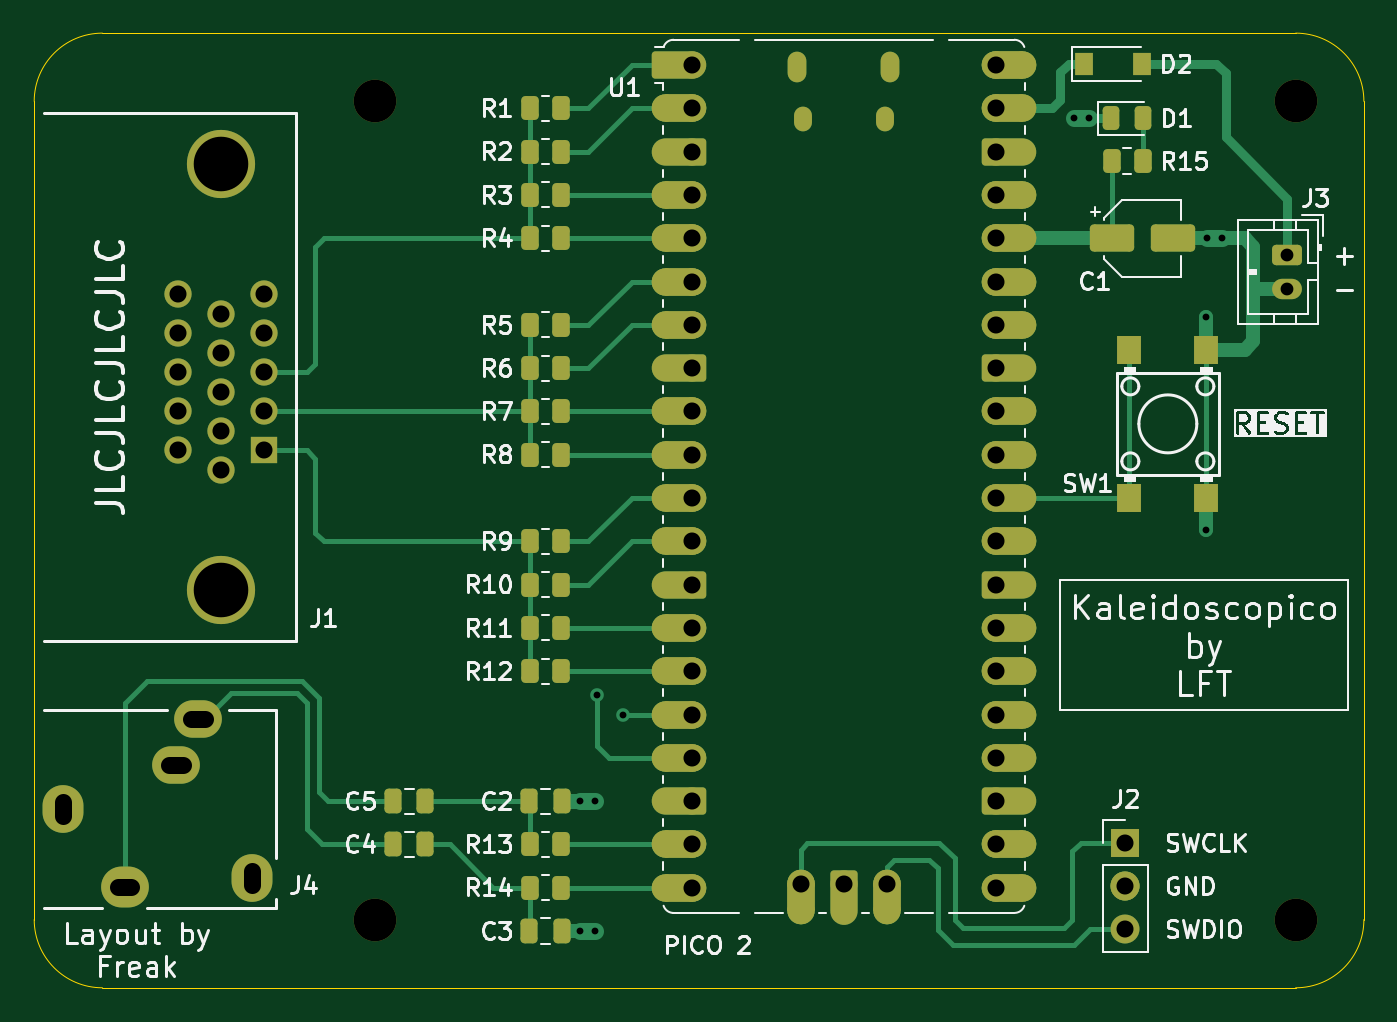
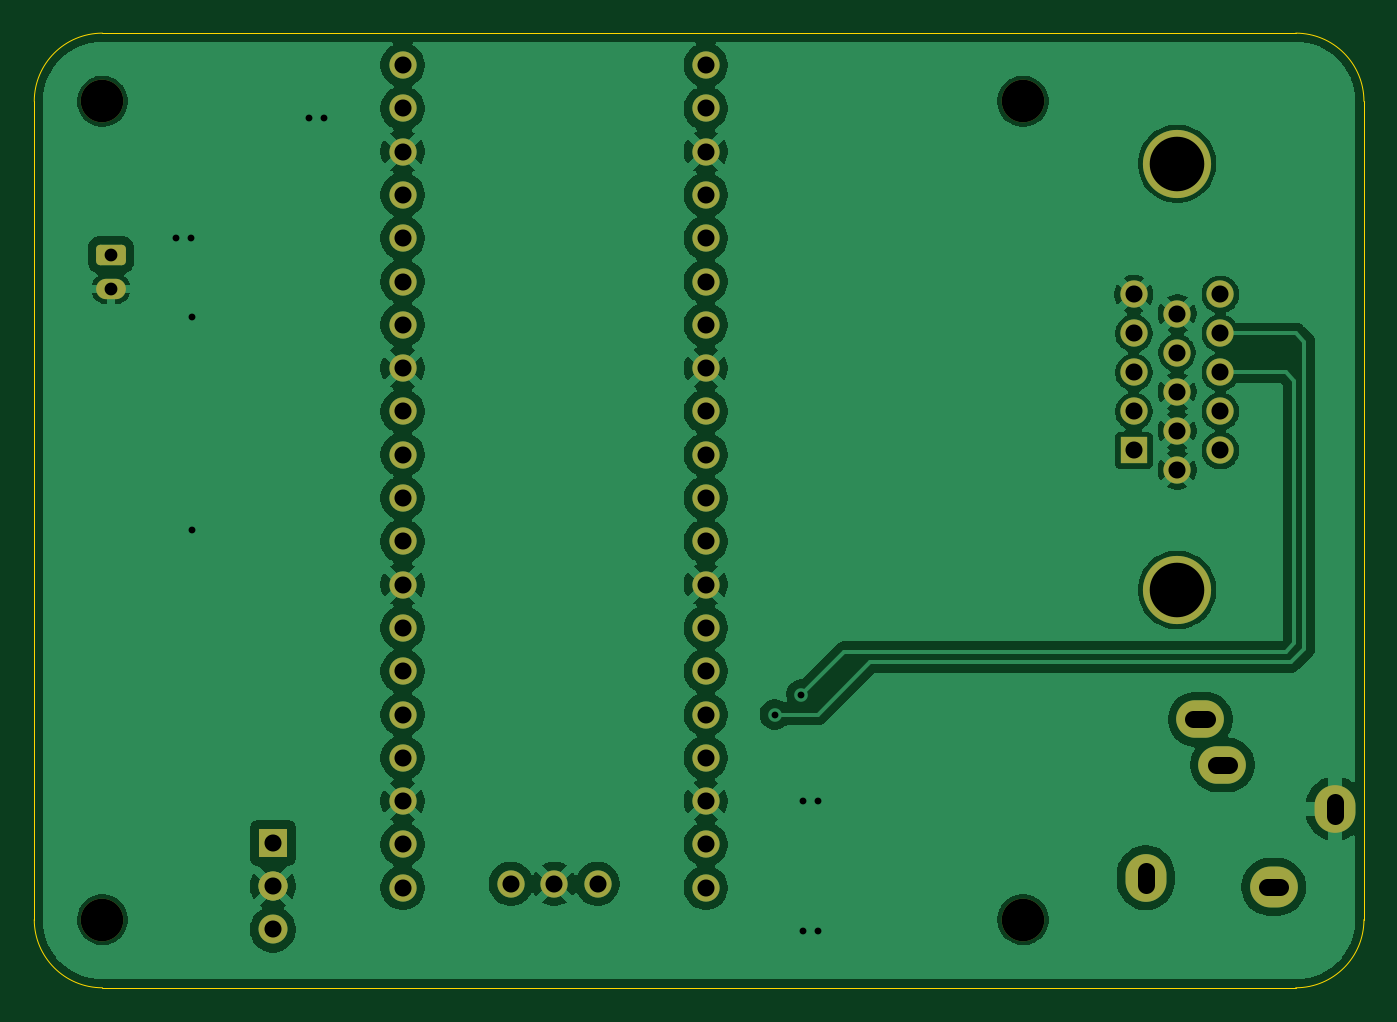
Circuit board: 10 layer files. Board 78.0 x 56.0 mm.
- bottom_copper: demoboard-B_Cu.gbr (116113 bytes)
- bottom_mask: demoboard-B_Mask.gbr (3669 bytes)
- bottom_silk: demoboard-B_Silkscreen.gbr (3679 bytes)
- outline: demoboard-Edge_Cuts.gbr (895 bytes)
- top_copper: demoboard-F_Cu.gbr (22736 bytes)
- top_mask: demoboard-F_Mask.gbr (10046 bytes)
- paste: demoboard-F_Paste.gbr (3264 bytes)
- top_silk: demoboard-F_Silkscreen.gbr (81716 bytes)
- drill: demoboard-NPTH.drl (375 bytes)
- drill: demoboard-PTH.drl (1603 bytes)

=== bottom_copper: demoboard-B_Cu.gbr (116113 bytes, source omitted) ===
=== bottom_mask: demoboard-B_Mask.gbr (3669 bytes, source withheld) ===
=== bottom_silk: demoboard-B_Silkscreen.gbr (3679 bytes, source withheld) ===
=== outline: demoboard-Edge_Cuts.gbr ===
%TF.GenerationSoftware,KiCad,Pcbnew,9.0.4*%
%TF.CreationDate,2025-09-20T17:35:25+02:00*%
%TF.ProjectId,demoboard,64656d6f-626f-4617-9264-2e6b69636164,-*%
%TF.SameCoordinates,PX6422c40PY7cee6c0*%
%TF.FileFunction,Profile,NP*%
%FSLAX46Y46*%
G04 Gerber Fmt 4.6, Leading zero omitted, Abs format (unit mm)*
G04 Created by KiCad (PCBNEW 9.0.4) date 2025-09-20 17:35:25*
%MOMM*%
%LPD*%
G01*
G04 APERTURE LIST*
%TA.AperFunction,Profile*%
%ADD10C,0.050000*%
%TD*%
G04 APERTURE END LIST*
D10*
X78000000Y52000000D02*
X78000000Y4000000D01*
X74000000Y56000000D02*
G75*
G02*
X78000000Y52000000I0J-4000000D01*
G01*
X74000000Y0D02*
X4000000Y0D01*
X0Y4000000D02*
X0Y52000000D01*
X78000000Y4000000D02*
G75*
G02*
X74000000Y0I-4000000J0D01*
G01*
X4000000Y56000000D02*
X74000000Y56000000D01*
X0Y52000000D02*
G75*
G02*
X4000000Y56000000I4000000J0D01*
G01*
X4000000Y0D02*
G75*
G02*
X0Y4000000I0J4000000D01*
G01*
M02*

=== top_copper: demoboard-F_Cu.gbr (22736 bytes, source omitted) ===
=== top_mask: demoboard-F_Mask.gbr (10046 bytes, source omitted) ===
=== paste: demoboard-F_Paste.gbr ===
%TF.GenerationSoftware,KiCad,Pcbnew,9.0.4*%
%TF.CreationDate,2025-09-20T17:35:25+02:00*%
%TF.ProjectId,demoboard,64656d6f-626f-4617-9264-2e6b69636164,-*%
%TF.SameCoordinates,PX6422c40PY7cee6c0*%
%TF.FileFunction,Paste,Top*%
%TF.FilePolarity,Positive*%
%FSLAX46Y46*%
G04 Gerber Fmt 4.6, Leading zero omitted, Abs format (unit mm)*
G04 Created by KiCad (PCBNEW 9.0.4) date 2025-09-20 17:35:25*
%MOMM*%
%LPD*%
G01*
G04 APERTURE LIST*
G04 Aperture macros list*
%AMRoundRect*
0 Rectangle with rounded corners*
0 $1 Rounding radius*
0 $2 $3 $4 $5 $6 $7 $8 $9 X,Y pos of 4 corners*
0 Add a 4 corners polygon primitive as box body*
4,1,4,$2,$3,$4,$5,$6,$7,$8,$9,$2,$3,0*
0 Add four circle primitives for the rounded corners*
1,1,$1+$1,$2,$3*
1,1,$1+$1,$4,$5*
1,1,$1+$1,$6,$7*
1,1,$1+$1,$8,$9*
0 Add four rect primitives between the rounded corners*
20,1,$1+$1,$2,$3,$4,$5,0*
20,1,$1+$1,$4,$5,$6,$7,0*
20,1,$1+$1,$6,$7,$8,$9,0*
20,1,$1+$1,$8,$9,$2,$3,0*%
G04 Aperture macros list end*
%ADD10RoundRect,0.250000X0.262500X0.450000X-0.262500X0.450000X-0.262500X-0.450000X0.262500X-0.450000X0*%
%ADD11R,1.100000X1.300000*%
%ADD12RoundRect,0.250000X-0.250000X-0.475000X0.250000X-0.475000X0.250000X0.475000X-0.250000X0.475000X0*%
%ADD13RoundRect,0.250000X0.250000X0.475000X-0.250000X0.475000X-0.250000X-0.475000X0.250000X-0.475000X0*%
%ADD14R,1.400000X1.700000*%
%ADD15RoundRect,0.250000X-0.262500X-0.450000X0.262500X-0.450000X0.262500X0.450000X-0.262500X0.450000X0*%
%ADD16RoundRect,0.243750X-0.243750X-0.456250X0.243750X-0.456250X0.243750X0.456250X-0.243750X0.456250X0*%
%ADD17RoundRect,0.250000X-1.050000X-0.550000X1.050000X-0.550000X1.050000X0.550000X-1.050000X0.550000X0*%
G04 APERTURE END LIST*
D10*
%TO.C,R8*%
X30912500Y31270000D03*
X29087500Y31270000D03*
%TD*%
%TO.C,R6*%
X30912500Y36350000D03*
X29087500Y36350000D03*
%TD*%
%TO.C,R7*%
X30912500Y33810000D03*
X29087500Y33810000D03*
%TD*%
D11*
%TO.C,D2*%
X61600000Y54200000D03*
X65000000Y54200000D03*
%TD*%
D10*
%TO.C,R11*%
X30912500Y21110000D03*
X29087500Y21110000D03*
%TD*%
D12*
%TO.C,C3*%
X29050000Y3330000D03*
X30950000Y3330000D03*
%TD*%
D10*
%TO.C,R2*%
X30912500Y49050000D03*
X29087500Y49050000D03*
%TD*%
D13*
%TO.C,C5*%
X22950000Y10950000D03*
X21050000Y10950000D03*
%TD*%
%TO.C,C4*%
X22950000Y8410000D03*
X21050000Y8410000D03*
%TD*%
D14*
%TO.C,SW1*%
X64250000Y28730000D03*
X64250000Y37430000D03*
X68750000Y28730000D03*
X68750000Y37430000D03*
%TD*%
D10*
%TO.C,R13*%
X30912500Y8410000D03*
X29087500Y8410000D03*
%TD*%
D15*
%TO.C,R15*%
X63200000Y48500000D03*
X65025000Y48500000D03*
%TD*%
D10*
%TO.C,R3*%
X30912500Y46510000D03*
X29087500Y46510000D03*
%TD*%
%TO.C,R5*%
X30912500Y38890000D03*
X29087500Y38890000D03*
%TD*%
D16*
%TO.C,D1*%
X63175000Y51000000D03*
X65050000Y51000000D03*
%TD*%
D10*
%TO.C,R4*%
X30912500Y43970000D03*
X29087500Y43970000D03*
%TD*%
D12*
%TO.C,C2*%
X29050000Y10950000D03*
X30950000Y10950000D03*
%TD*%
D10*
%TO.C,R12*%
X30912500Y18570000D03*
X29087500Y18570000D03*
%TD*%
%TO.C,R9*%
X30912500Y26190000D03*
X29087500Y26190000D03*
%TD*%
D17*
%TO.C,C1*%
X63200000Y43970000D03*
X66800000Y43970000D03*
%TD*%
D10*
%TO.C,R14*%
X30912500Y5870000D03*
X29087500Y5870000D03*
%TD*%
%TO.C,R1*%
X30912500Y51590000D03*
X29087500Y51590000D03*
%TD*%
%TO.C,R10*%
X30912500Y23650000D03*
X29087500Y23650000D03*
%TD*%
M02*

=== top_silk: demoboard-F_Silkscreen.gbr (81716 bytes, source omitted) ===
=== drill: demoboard-NPTH.drl ===
M48
; DRILL file {KiCad 9.0.4} date 2025-09-20T17:35:38+0200
; FORMAT={-:-/ absolute / metric / decimal}
; #@! TF.CreationDate,2025-09-20T17:35:38+02:00
; #@! TF.GenerationSoftware,Kicad,Pcbnew,9.0.4
; #@! TF.FileFunction,NonPlated,1,2,NPTH
FMAT,2
METRIC
; #@! TA.AperFunction,NonPlated,NPTH,ComponentDrill
T1C2.500
%
G90
G05
T1
X20.0Y52.0
X20.0Y4.0
X74.0Y52.0
X74.0Y4.0
M30

=== drill: demoboard-PTH.drl ===
M48
; DRILL file {KiCad 9.0.4} date 2025-09-20T17:35:38+0200
; FORMAT={-:-/ absolute / metric / decimal}
; #@! TF.CreationDate,2025-09-20T17:35:38+02:00
; #@! TF.GenerationSoftware,Kicad,Pcbnew,9.0.4
; #@! TF.FileFunction,Plated,1,2,PTH
FMAT,2
METRIC
; #@! TA.AperFunction,Plated,PTH,ViaDrill
T1C0.400
; #@! TA.AperFunction,Plated,PTH,ComponentDrill
T2C0.750
; #@! TA.AperFunction,Plated,PTH,ComponentDrill
T3C1.000
; #@! TA.AperFunction,Plated,PTH,ComponentDrill
T4C3.200
%
G90
G05
T1
X32.0Y10.95
X32.0Y3.33
X32.9Y10.95
X32.9Y3.33
X33.0Y17.2
X34.55Y16.03
X61.0Y51.0
X61.9Y51.0
X68.75Y39.33
X68.75Y26.83
X68.8Y43.97
X69.7Y43.97
T2
X73.5Y43.0
X73.5Y41.0
T3
X8.42Y40.68
X8.42Y38.39
X8.42Y36.1
X8.42Y33.81
X8.42Y31.52
X10.96Y39.535
X10.96Y37.245
X10.96Y34.955
X10.96Y32.665
X10.96Y30.375
X13.5Y40.68
X13.5Y38.39
X13.5Y36.1
X13.5Y33.81
X13.5Y31.52
X38.61Y54.13
X38.61Y51.59
X38.61Y49.05
X38.61Y46.51
X38.61Y43.97
X38.61Y41.43
X38.61Y38.89
X38.61Y36.35
X38.61Y33.81
X38.61Y31.27
X38.61Y28.73
X38.61Y26.19
X38.61Y23.65
X38.61Y21.11
X38.61Y18.57
X38.61Y16.03
X38.61Y13.49
X38.61Y10.95
X38.61Y8.41
X38.61Y5.87
X44.96Y6.1
X47.5Y6.1
X50.04Y6.1
X56.39Y54.13
X56.39Y51.59
X56.39Y49.05
X56.39Y46.51
X56.39Y43.97
X56.39Y41.43
X56.39Y38.89
X56.39Y36.35
X56.39Y33.81
X56.39Y31.27
X56.39Y28.73
X56.39Y26.19
X56.39Y23.65
X56.39Y21.11
X56.39Y18.57
X56.39Y16.03
X56.39Y13.49
X56.39Y10.95
X56.39Y8.41
X56.39Y5.87
X64.0Y8.5
X64.0Y5.96
X64.0Y3.42
T4
X10.96Y48.335
X10.96Y23.335
T3
X1.7Y10.1G85X1.7Y10.9
G05
X4.9Y5.925G85X5.7Y5.925
G05
X7.9Y13.075G85X8.7Y13.075
G05
X9.2Y15.75G85X10.0Y15.75
G05
X12.8Y6.85G85X12.8Y6.05
G05
M30

